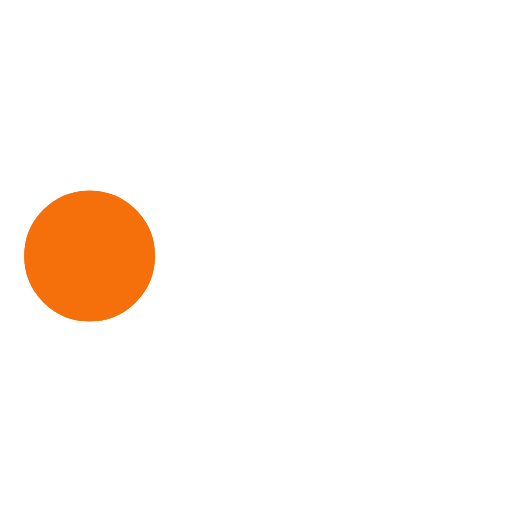
t = 0.00 s
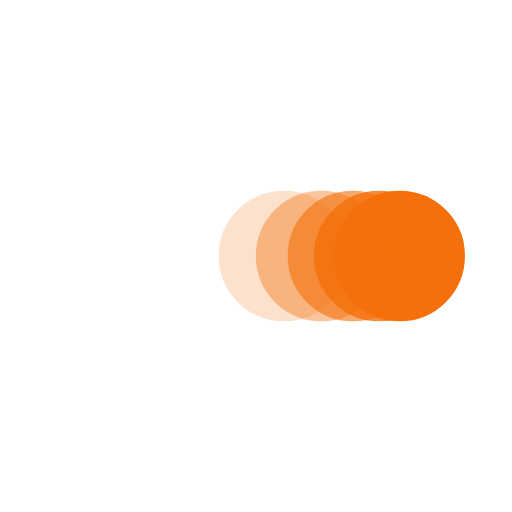
t = 0.38 s
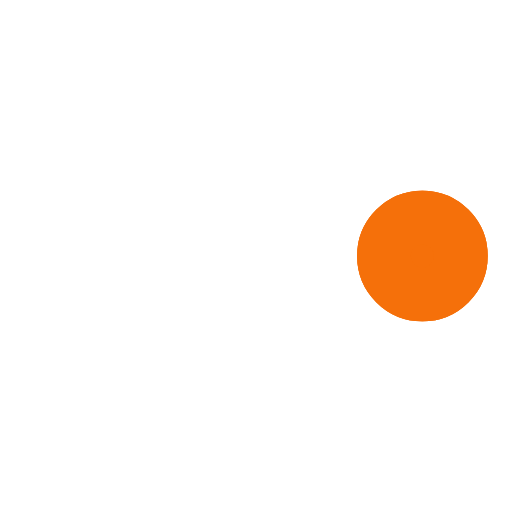
t = 0.73 s
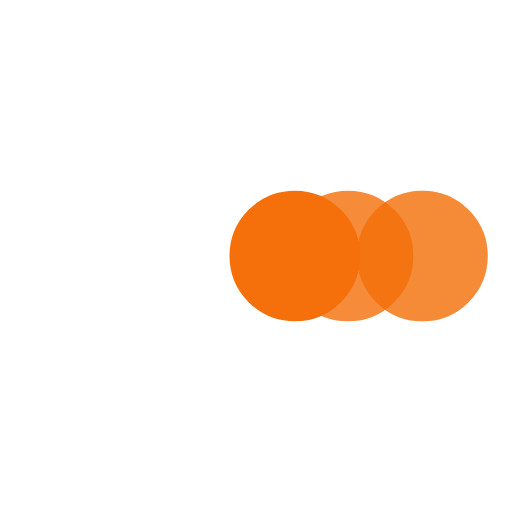
t = 1.10 s
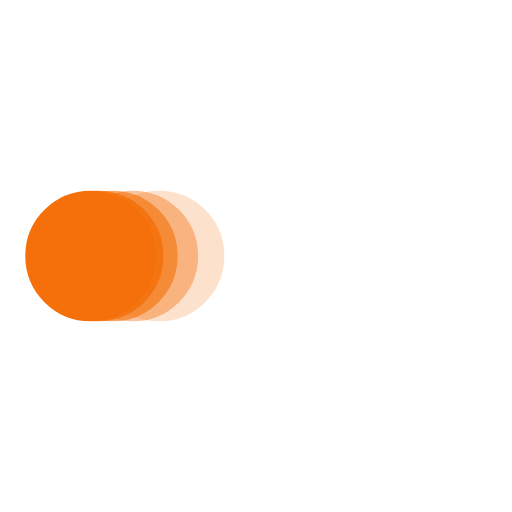
t = 1.48 s
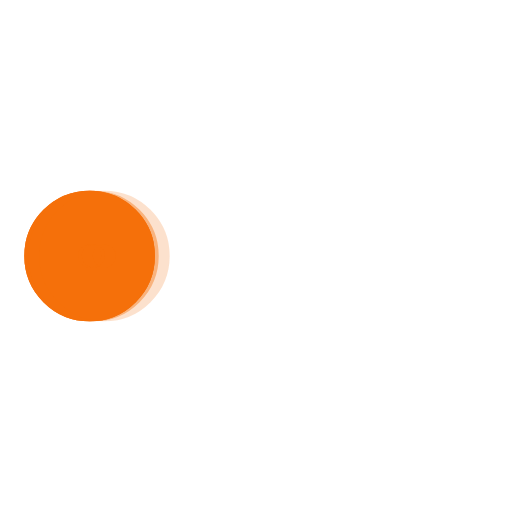
t = 1.60 s

The animated SVG that drew these frames (rendered in a browser with its animation timeline set to each time). Animation: 5 SMIL elements (animate=5); one cycle of 2.20 s, repeats indefinitely.

﻿<svg xmlns='http://www.w3.org/2000/svg' viewBox='0 0 200 200'><circle fill='#F5700A' stroke='#F5700A' stroke-width='21' r='15' cx='35' cy='100'><animate attributeName='cx' calcMode='spline' dur='2' values='35;165;165;35;35' keySplines='0 .1 .5 1;0 .1 .5 1;0 .1 .5 1;0 .1 .5 1' repeatCount='indefinite' begin='0'></animate></circle><circle fill='#F5700A' stroke='#F5700A' stroke-width='21' opacity='.8' r='15' cx='35' cy='100'><animate attributeName='cx' calcMode='spline' dur='2' values='35;165;165;35;35' keySplines='0 .1 .5 1;0 .1 .5 1;0 .1 .5 1;0 .1 .5 1' repeatCount='indefinite' begin='0.05'></animate></circle><circle fill='#F5700A' stroke='#F5700A' stroke-width='21' opacity='.6' r='15' cx='35' cy='100'><animate attributeName='cx' calcMode='spline' dur='2' values='35;165;165;35;35' keySplines='0 .1 .5 1;0 .1 .5 1;0 .1 .5 1;0 .1 .5 1' repeatCount='indefinite' begin='.1'></animate></circle><circle fill='#F5700A' stroke='#F5700A' stroke-width='21' opacity='.4' r='15' cx='35' cy='100'><animate attributeName='cx' calcMode='spline' dur='2' values='35;165;165;35;35' keySplines='0 .1 .5 1;0 .1 .5 1;0 .1 .5 1;0 .1 .5 1' repeatCount='indefinite' begin='.15'></animate></circle><circle fill='#F5700A' stroke='#F5700A' stroke-width='21' opacity='.2' r='15' cx='35' cy='100'><animate attributeName='cx' calcMode='spline' dur='2' values='35;165;165;35;35' keySplines='0 .1 .5 1;0 .1 .5 1;0 .1 .5 1;0 .1 .5 1' repeatCount='indefinite' begin='.2'></animate></circle></svg>